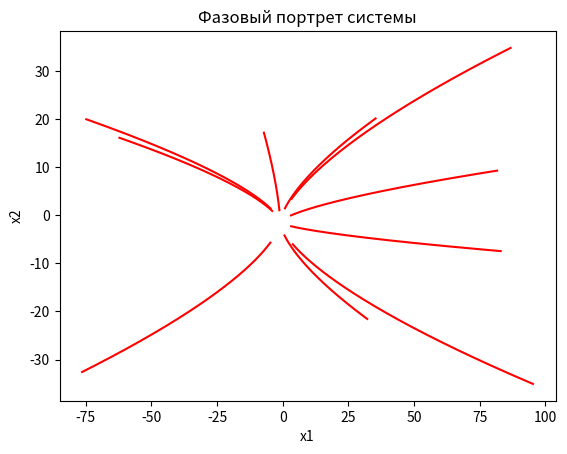
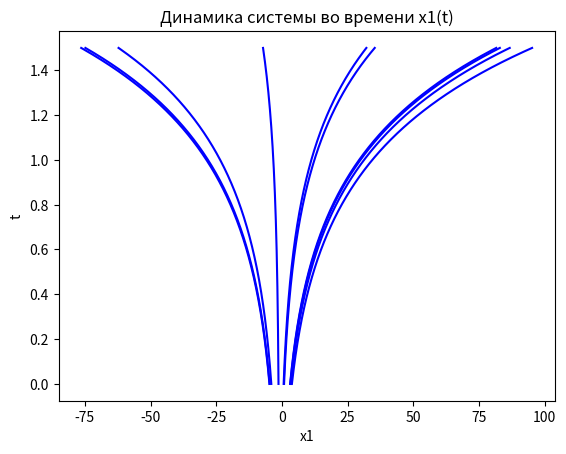
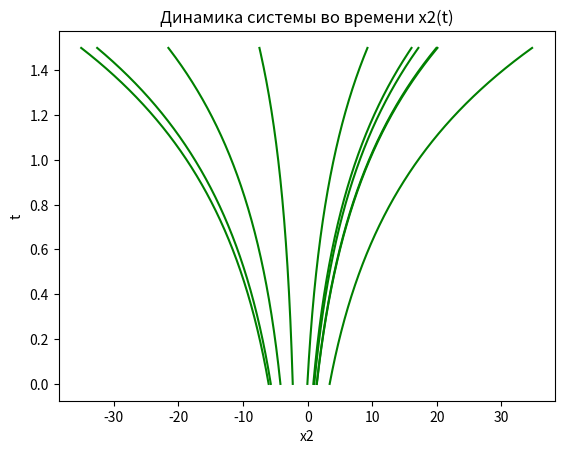

Write Python code to recreate these figures, in order.
# импорт библиотек:
# sympy для переменных в уравнениях
from sympy import * 
# numpy для создания векторов(массивов)
import numpy as np 
# matplotlib.pyplot для создания и вывода графиков
import matplotlib.pyplot as plt 
# random для создания псевдослучайных чисел
import random 

# инициализируем delta_t, а так же количество точек и количество графиков
d_t, N, amount = 0.0003, 5000, 10 
# инициализируем переменные x1, x2, lambda для уравнений
var('x1, x2, lmb')
# создаём вектор t для построения графиков, инициализируем его пустым, затем задаём ему значения от 0 до N шагом delta_t
t = np.zeros(N)
for i in range(1, N):
    t[i] = t[i - 1] + d_t

# инициализируем функции dx1/dt и dx2/dt для дальнейшего нахождения по ним координат стационарной точки
dx1_dt = 2 * x1 + 2
dx2_dt = ((4 * x2) / 3) + 2
x1x2 = linsolve((dx1_dt, dx2_dt), (x1, x2))
# вытаскиваем координаты стационарной точки в переменные x1f и x2f
(x1f, x2f) = next(iter(x1x2))

# находим коэффициенты матрицы A, после чего рассчитываем определитель матрицы A - lambda * E
a11 = diff(dx1_dt, x1)
a12 = diff(dx1_dt, x2)
a21 = diff(dx2_dt, x1)
a22 = diff(dx2_dt, x2)
solveset((a11 - lmb) * (a22 - lmb) - (a21 * a12), lmb)

# инициализируем пустые вектора для x1 и x2
x1 = np.zeros(N)
x2 = np.zeros(N)

# инициализируем названия 3 графиков и их осей: Фазовый портрет системы, Динамика системы во времени x1(t), Динамика системы во времени x2(t)
f, phases = plt.subplots()
plt.get_current_fig_manager().canvas.manager.set_window_title('Фазовый портрет системы')
phases.set_title('Фазовый портрет системы')
phases.set_xlabel('x1')
phases.set_ylabel('x2')

f1, x1dyn = plt.subplots()
plt.get_current_fig_manager().canvas.manager.set_window_title('Динамика системы во времени x1(t)')
x1dyn.set_title('Динамика системы во времени x1(t)')
x1dyn.set_xlabel('x1')
x1dyn.set_ylabel('t')

f2, x2dyn = plt.subplots()
plt.get_current_fig_manager().canvas.manager.set_window_title('Динамика системы во времени x2(t)')
x2dyn.set_title('Динамика системы во времени x2(t)')
x2dyn.set_xlabel('x2')
x2dyn.set_ylabel('t')

for j in range(0, amount):
    # задаём начальный x1 и x2 случайными значениями (+- 5 от координат стационарной точки)
    x1[0], x2[0] = random.uniform(x1f - 5, x1f + 5), random.uniform(x2f - 5, x2f + 5)
    for i in range(1, N):
        # расчитываем x1 и x2 
        x1[i] = (x1[i - 1] + 2 * d_t) / (1 - 2 * d_t)
        x2[i] = (x2[i - 1] + 2 * d_t) / (1 - ((4 * d_t) / 3))
    # добавляем траектории, зависимости x(t) и y(t) в свои графики
    phases.plot(x1, x2, color='red')
    x1dyn.plot(x1, t, color='blue')
    x2dyn.plot(x2, t, color='green')

# выводим все графики
plt.show()
